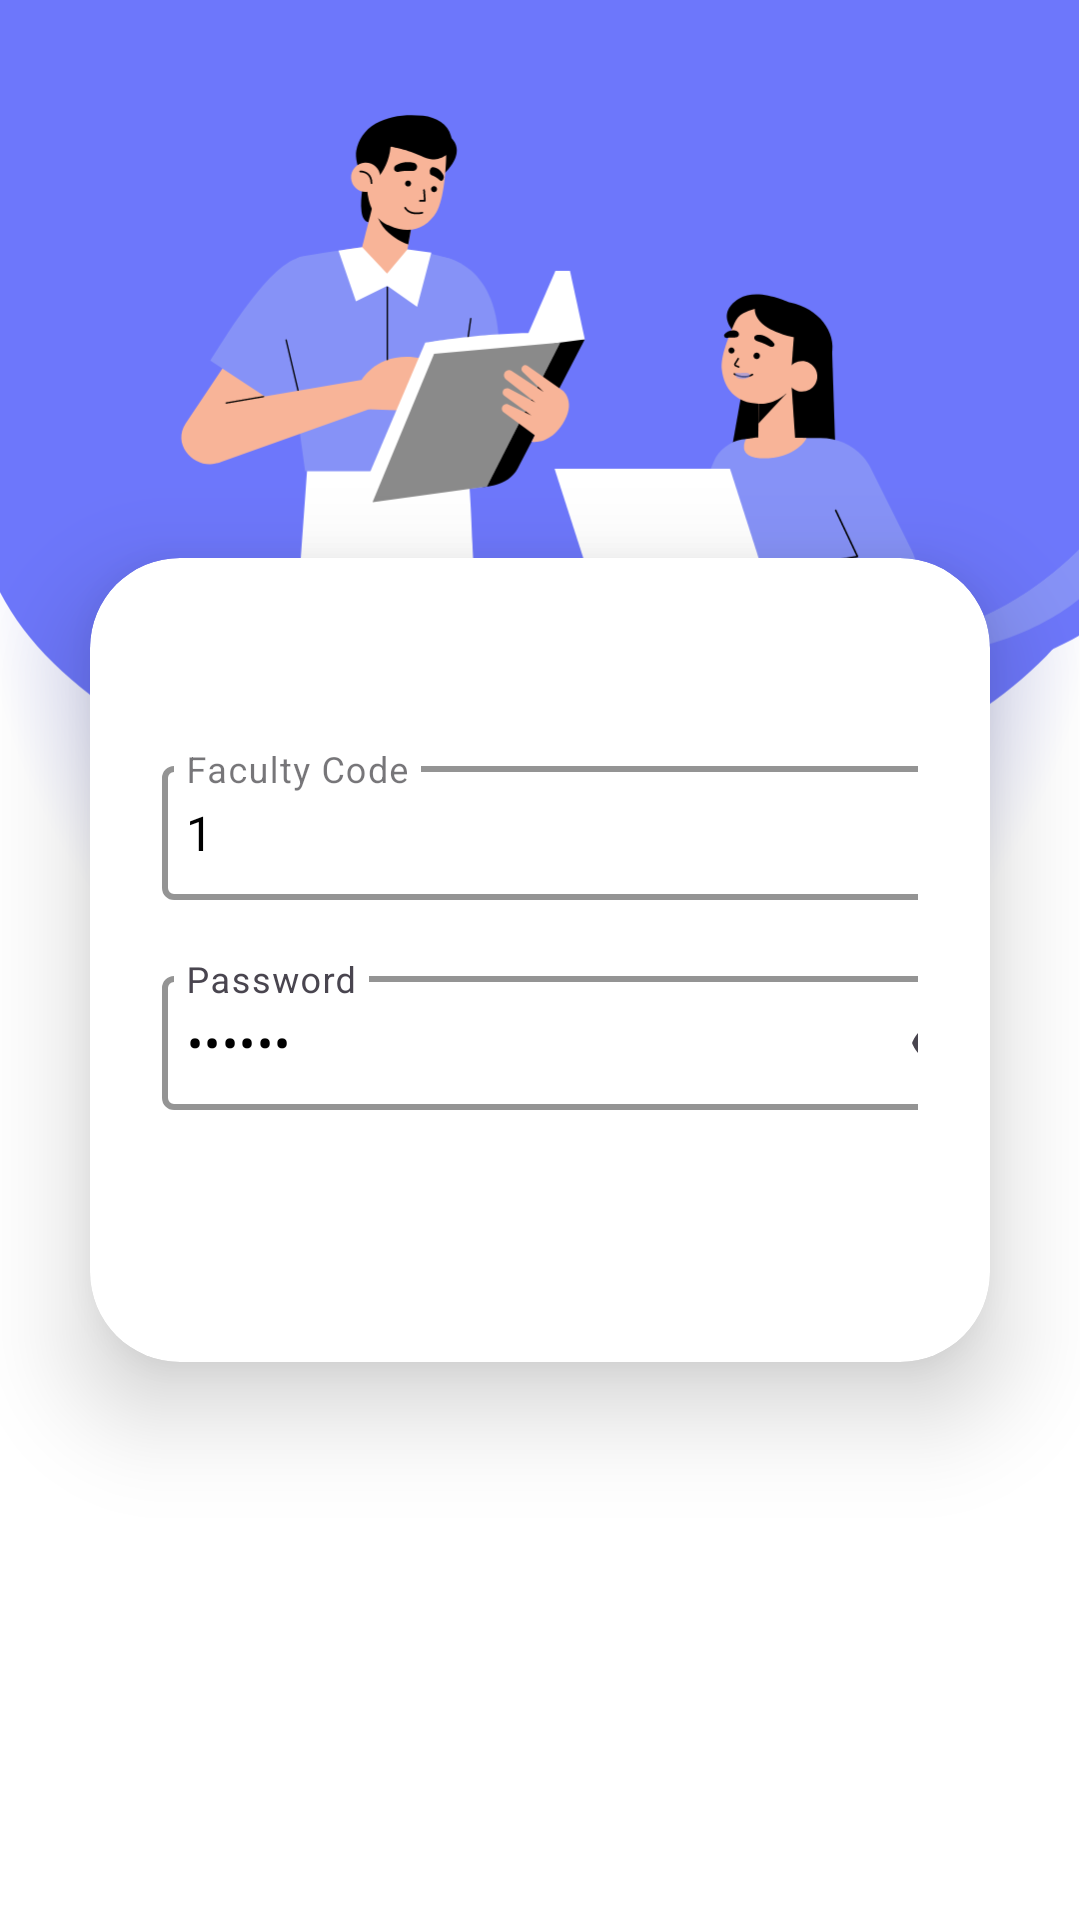

Layout XML and referenced resources for this Android screen:
<!-- AndroidManifest.xml: application theme Theme.Digital_Attendance -->
<!-- res/layout/activity_faculty_login.xml -->
<?xml version="1.0" encoding="utf-8"?>
<LinearLayout xmlns:android="http://schemas.android.com/apk/res/android"
    xmlns:app="http://schemas.android.com/apk/res-auto"
    xmlns:tools="http://schemas.android.com/tools"
    android:layout_width="match_parent"
    android:layout_height="match_parent"
    android:gravity="center"
    android:background="@drawable/login"
    tools:context=".Faculty_Login">

    <androidx.cardview.widget.CardView
        android:layout_width="match_parent"
        android:layout_height="wrap_content"
        android:layout_margin="30dp"
        app:cardCornerRadius="30dp"
        app:cardElevation="20dp"
        android:background="@drawable/shape">

        <LinearLayout
            android:layout_width="match_parent"
            android:layout_height="wrap_content"
            android:layout_gravity="center"
            android:orientation="vertical"
            android:padding="24dp">

            <com.google.android.material.textfield.TextInputLayout
                style="@style/Widget.MaterialComponents.TextInputLayout.OutlinedBox"
                android:layout_width="285dp"
                android:layout_height="50dp"
                android:layout_marginTop="40dp"
                app:boxStrokeColor="@color/purple"
                app:boxStrokeWidth="2dp">

                <com.google.android.material.textfield.TextInputEditText
                    android:id="@+id/input_faculty_code"
                    android:layout_width="match_parent"
                    android:layout_height="match_parent"
                    android:drawablePadding="8dp"
                    android:hint="Faculty Code"
                    android:padding="8dp"
                    android:text="1"
                    android:textColor="@color/black" />

            </com.google.android.material.textfield.TextInputLayout>


            <com.google.android.material.textfield.TextInputLayout
                android:layout_width="285dp"
                android:layout_height="50dp"
                android:layout_marginTop="20dp"
                app:boxStrokeColor="@color/purple"
                app:boxStrokeWidth="2dp"
                app:counterEnabled="true"
                app:counterMaxLength="7"
                app:endIconMode="password_toggle">

                <com.google.android.material.textfield.TextInputEditText
                    android:id="@+id/input_faculty_password"
                    android:layout_width="match_parent"
                    android:layout_height="match_parent"
                    android:layout_marginTop="10dp"
                    android:drawablePadding="8dp"
                    android:hint="Password"
                    android:inputType="textPassword"
                    android:maxLength="6"
                    android:padding="8dp"
                    android:text="123456"
                    android:textColor="@color/black" />

            </com.google.android.material.textfield.TextInputLayout>

            <Button
                android:id="@+id/Btn_faculty_login"
                style="@style/Widget.MaterialComponents.Button.Icon"
                android:layout_width="285dp"
                android:layout_height="50dp"
                android:layout_marginTop="10dp"
                android:text="Login"
                android:textSize="18sp"
                app:layout_constraintBottom_toBottomOf="parent"
                app:layout_constraintLeft_toLeftOf="parent"
                app:layout_constraintRight_toRightOf="parent"
                app:layout_constraintTop_toTopOf="parent"
                app:layout_constraintVertical_bias="0.753" />
        </LinearLayout>

    </androidx.cardview.widget.CardView>

</LinearLayout>




<!-- resources referenced by this layout -->
<resources>
  <color name="black">#FF000000</color>
  <color name="purple">#8692f7</color>
  <color name="purple_500">#FF6200EE</color>
  <!-- drawable login: png bitmap (drawable, 120526 bytes) -->
  <!-- drawable shape (drawable) -->
  <?xml version="1.0" encoding="utf-8"?>
  <shape xmlns:android="http://schemas.android.com/apk/res/android"
      android:shape="rectangle">
  
      <stroke
          android:width="2dp"
          android:color="#7F7F80"
          android:background="@color/white"/>
      <corners
          android:radius="1dp"/>
  </shape>
  <style name="Theme.Digital_Attendance" parent="Base.Theme.Digital_Attendance" />
  <color name="white">#FFFFFFFF</color>
  <style name="Base.Theme.Digital_Attendance" parent="Theme.Material3.DayNight.NoActionBar">
          
          
      </style>
</resources>
